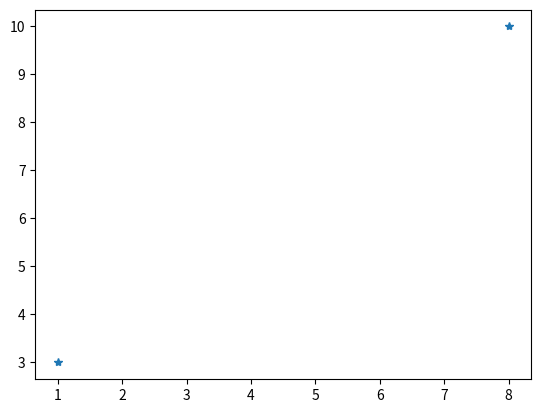

Generate this figure with matplotlib:
import matplotlib.pyplot as plt
import numpy as np
#plot w/o lines
xpoints = np.array([1, 8])
ypoints = np.array([3, 10])

plt.plot(xpoints, ypoints, '*')
plt.show()
